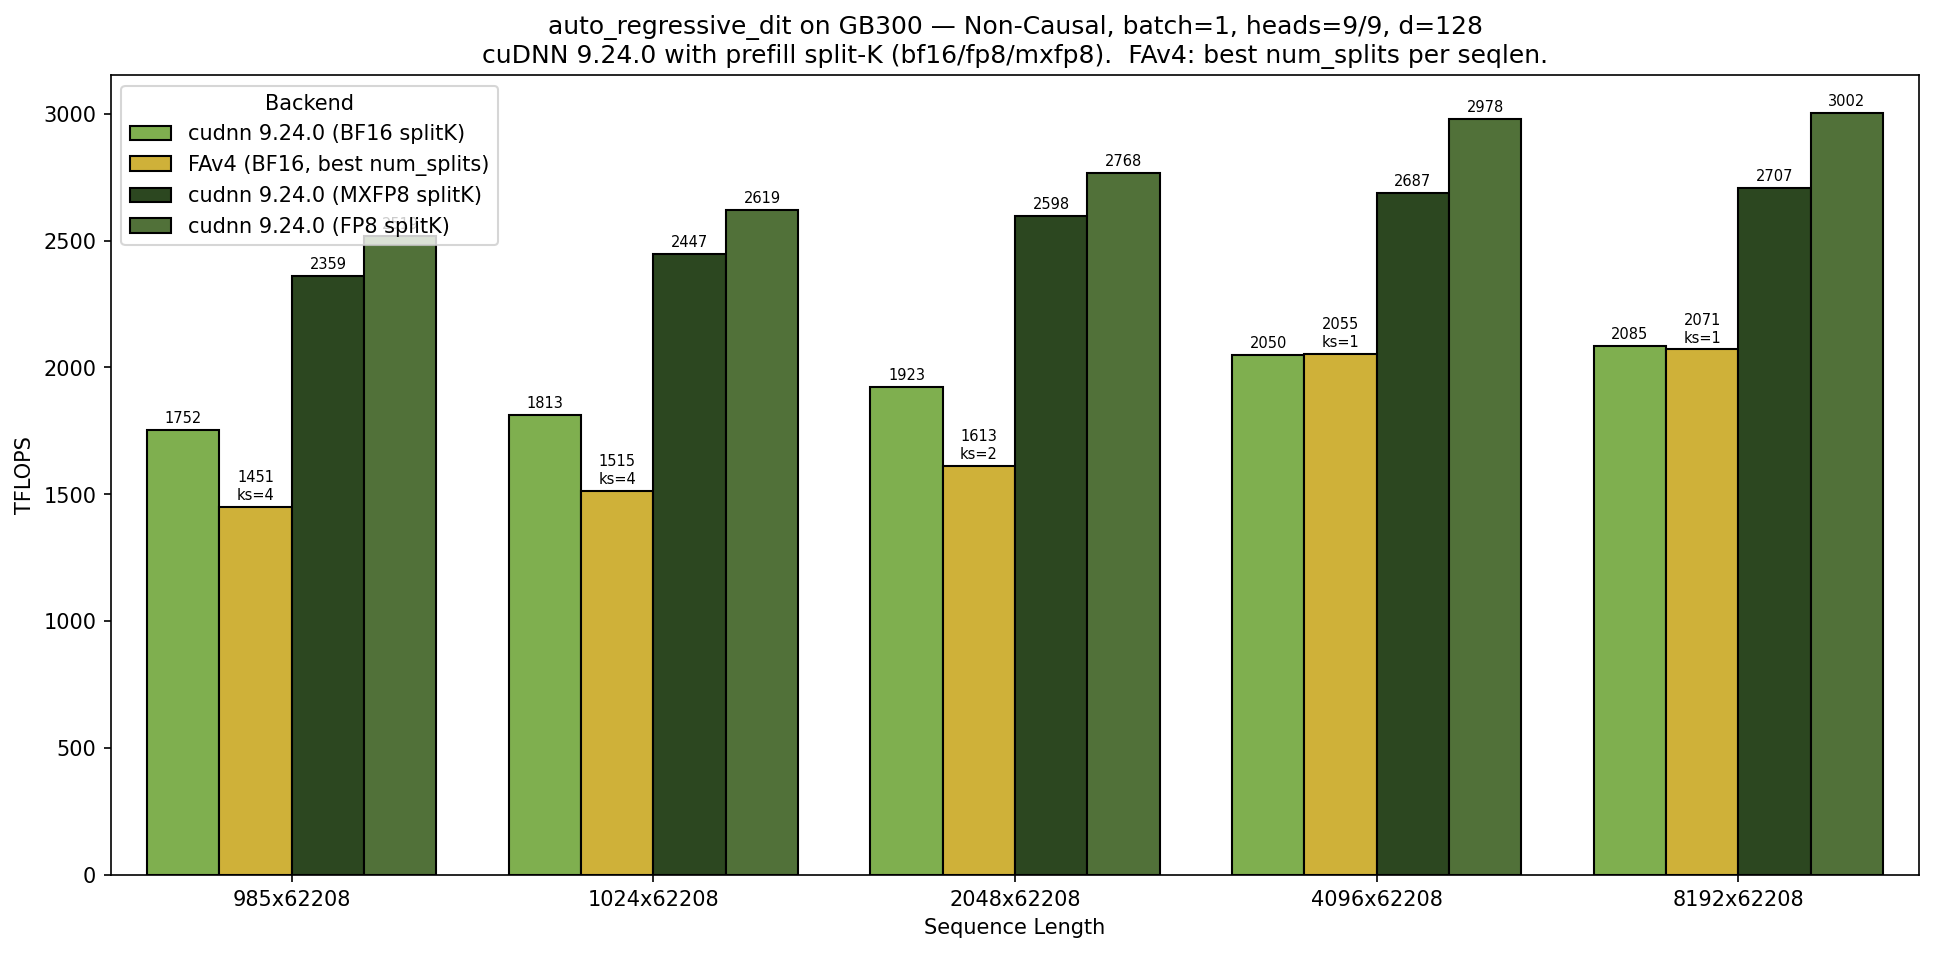

Data behind this chart, as committed beside it:
backend, data_type, q_seqlen, kv_seqlen, num_splits, time_ms, tflops, gpu_name, cudnn_backend_version
cudnn, bfloat16, 985, 62208, 0, 0.161, 1752, NVIDIA GB300, 92400
cudnn, fp8, 985, 62208, 0, 0.112, 2519, NVIDIA GB300, 92400
cudnn, mxfp8, 985, 62208, 0, 0.12, 2359, NVIDIA GB300, 92400
flash_attention_4, bfloat16, 985, 62208, 4, 0.195, 1451, NVIDIA GB300, 92400
cudnn, bfloat16, 1024, 62208, 0, 0.162, 1813, NVIDIA GB300, 92400
cudnn, fp8, 1024, 62208, 0, 0.112, 2619, NVIDIA GB300, 92400
cudnn, mxfp8, 1024, 62208, 0, 0.12, 2447, NVIDIA GB300, 92400
flash_attention_4, bfloat16, 1024, 62208, 4, 0.194, 1515, NVIDIA GB300, 92400
cudnn, bfloat16, 2048, 62208, 0, 0.305, 1923, NVIDIA GB300, 92400
cudnn, fp8, 2048, 62208, 0, 0.212, 2768, NVIDIA GB300, 92400
cudnn, mxfp8, 2048, 62208, 0, 0.226, 2598, NVIDIA GB300, 92400
flash_attention_4, bfloat16, 2048, 62208, 2, 0.364, 1613, NVIDIA GB300, 92400
cudnn, bfloat16, 4096, 62208, 0, 0.573, 2050, NVIDIA GB300, 92400
cudnn, fp8, 4096, 62208, 0, 0.394, 2978, NVIDIA GB300, 92400
cudnn, mxfp8, 4096, 62208, 0, 0.437, 2687, NVIDIA GB300, 92400
flash_attention_4, bfloat16, 4096, 62208, 1, 0.571, 2055, NVIDIA GB300, 92400
cudnn, bfloat16, 8192, 62208, 0, 1.126, 2085, NVIDIA GB300, 92400
cudnn, fp8, 8192, 62208, 0, 0.782, 3002, NVIDIA GB300, 92400
cudnn, mxfp8, 8192, 62208, 0, 0.867, 2707, NVIDIA GB300, 92400
flash_attention_4, bfloat16, 8192, 62208, 1, 1.134, 2071, NVIDIA GB300, 92400
